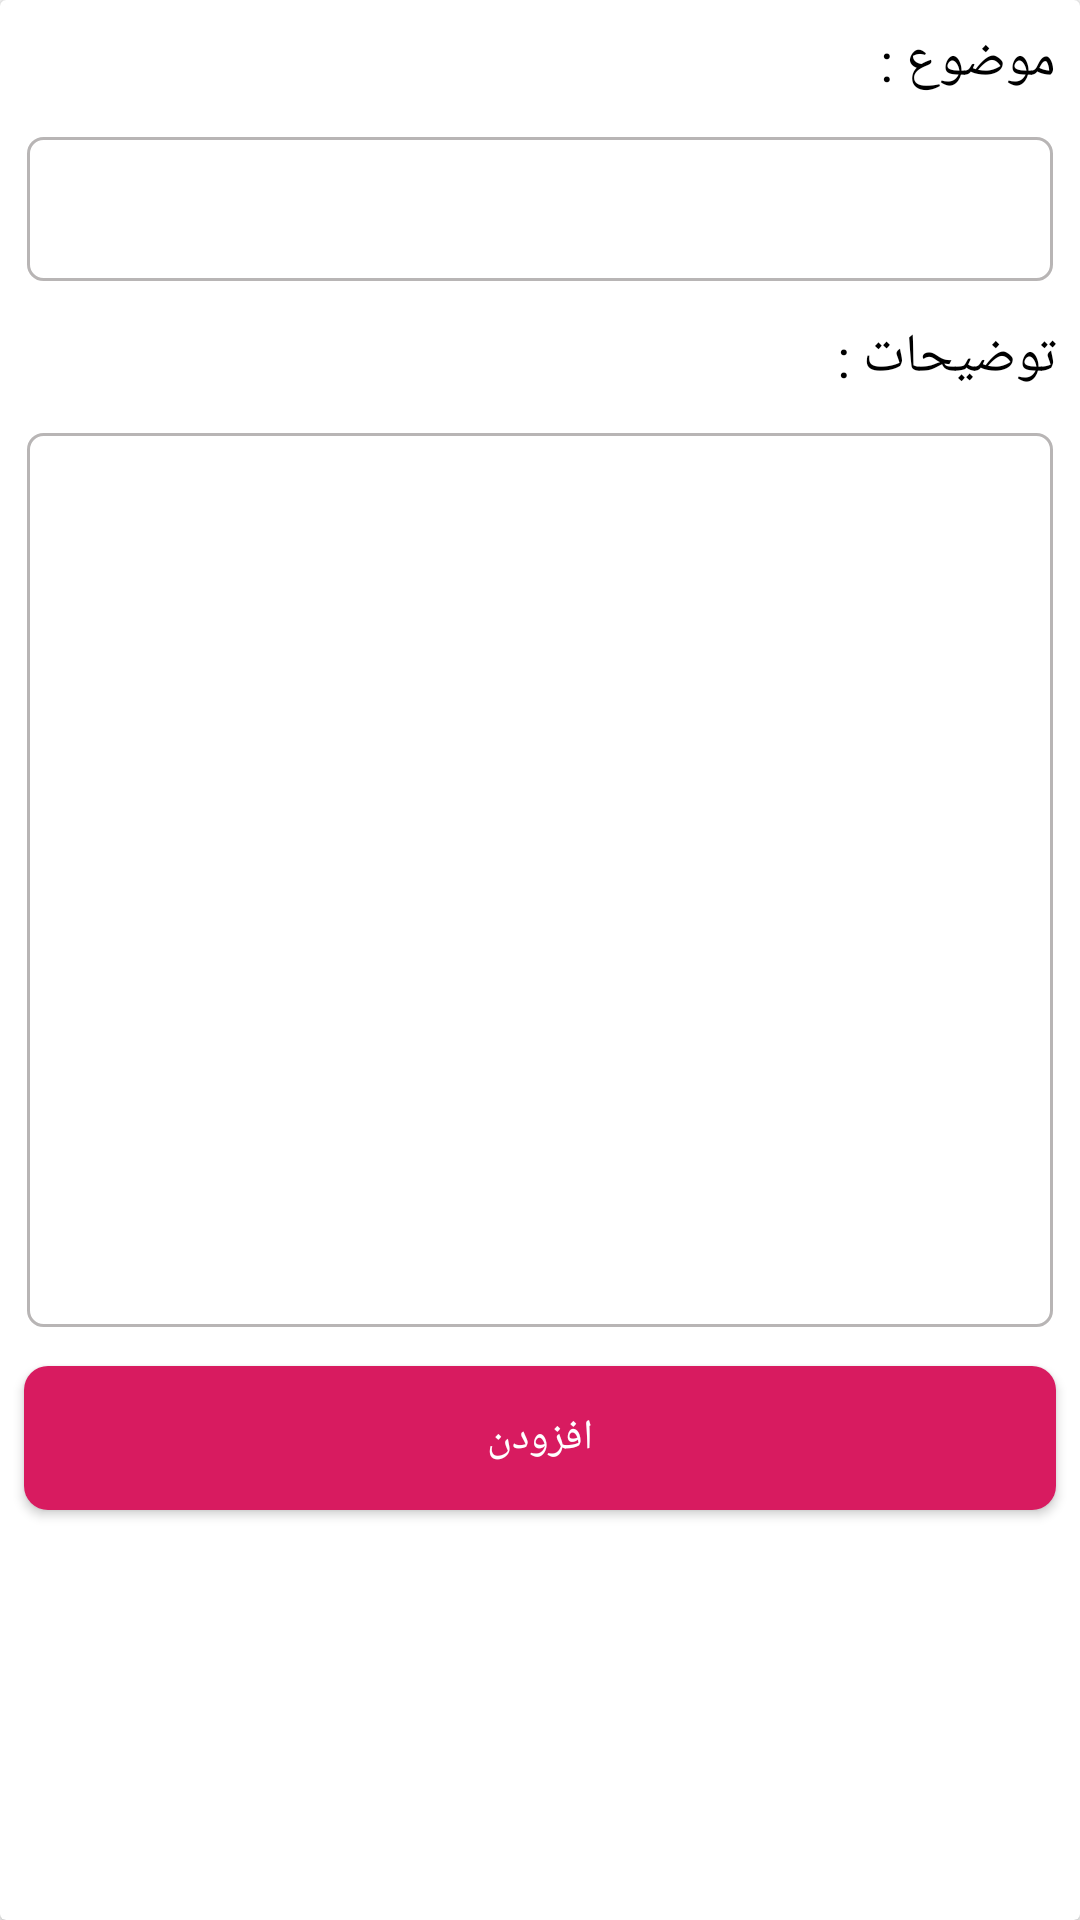

Layout XML and referenced resources for this Android screen:
<!-- AndroidManifest.xml: application theme AppTheme -->
<!-- res/layout/dialog.xml -->
<?xml version="1.0" encoding="utf-8"?>
<androidx.cardview.widget.CardView xmlns:android="http://schemas.android.com/apk/res/android"
    android:layout_width="match_parent"
    android:layout_height="match_parent">

    <LinearLayout
        android:layout_width="match_parent"
        android:layout_height="match_parent"
        android:orientation="vertical">

        <TextView
            android:layout_width="match_parent"
            android:layout_height="wrap_content"
            android:text="موضوع :"
            android:textColor="#000"
            android:textSize="18sp"
            android:layout_margin="8dp"/>

        <EditText
            android:layout_width="match_parent"
            android:layout_height="50dp"
            android:layout_marginTop="4dp"
            android:layout_marginRight="8dp"
            android:singleLine="true"
            android:layout_marginLeft="8dp"
            android:layout_marginBottom="4dp"
            android:padding="5dp"
            android:background="@drawable/edt_shape"
            android:id="@+id/edt_title"/>
        <TextView
            android:layout_width="match_parent"
            android:layout_height="wrap_content"
            android:text="توضیحات :"
            android:textColor="#000"
            android:textSize="18sp"
            android:layout_margin="8dp"/>
        <EditText
            android:layout_width="match_parent"
            android:layout_height="300dp"
            android:layout_marginTop="4dp"
            android:layout_marginRight="8dp"
            android:padding="5dp"
            android:gravity="right|top"
            android:layout_marginLeft="8dp"
            android:layout_marginBottom="4dp"
            android:background="@drawable/edt_shape"
            android:id="@+id/edt_description"/>

        <Button
            android:layout_width="match_parent"
            android:layout_height="wrap_content"
            android:text="افزودن"
            android:id="@+id/btn_add"
            android:textColor="#fff"
            android:background="@drawable/btn_shape"
            android:layout_margin="8dp"/>


    </LinearLayout>



</androidx.cardview.widget.CardView>
<!-- resources referenced by this layout -->
<resources>
  <!-- drawable btn_shape (drawable-v24) -->
  <?xml version="1.0" encoding="utf-8"?>
  <shape xmlns:android="http://schemas.android.com/apk/res/android">
  
  
      <solid android:color="@color/colorAccent"/>
  
      <corners android:radius="8dp"/>
  
  </shape>
  <!-- drawable edt_shape (drawable-v24) -->
  <?xml version="1.0" encoding="utf-8"?>
  <layer-list xmlns:android="http://schemas.android.com/apk/res/android"
      android:layout_width="match_parent"
      android:layout_height="1dp">
  
  
  
      <item android:top="1dp"
          android:bottom="1dp"
          android:right="1dp"
          android:left="1dp">
  
  
      <shape android:shape="rectangle">
          <stroke
              android:width="1dp"
              android:color="#B8B5B5"/>
          <corners android:bottomLeftRadius="5dp"
              android:bottomRightRadius="5dp"
              android:topLeftRadius="5dp"
              android:topRightRadius="5dp"/>
  
  
  
      </shape>
      </item>
  
  </layer-list>
  <style name="AppTheme" parent="Theme.AppCompat.Light.NoActionBar">
          
          <item name="colorPrimary">@color/colorPrimary</item>
          <item name="colorPrimaryDark">@color/colorPrimaryDark</item>
          <item name="colorAccent">@color/colorAccent</item>
      </style>
  <color name="colorAccent">#D81B60</color>
  <color name="colorPrimary">#D81B60</color>
  <color name="colorPrimaryDark">#930538</color>
</resources>
